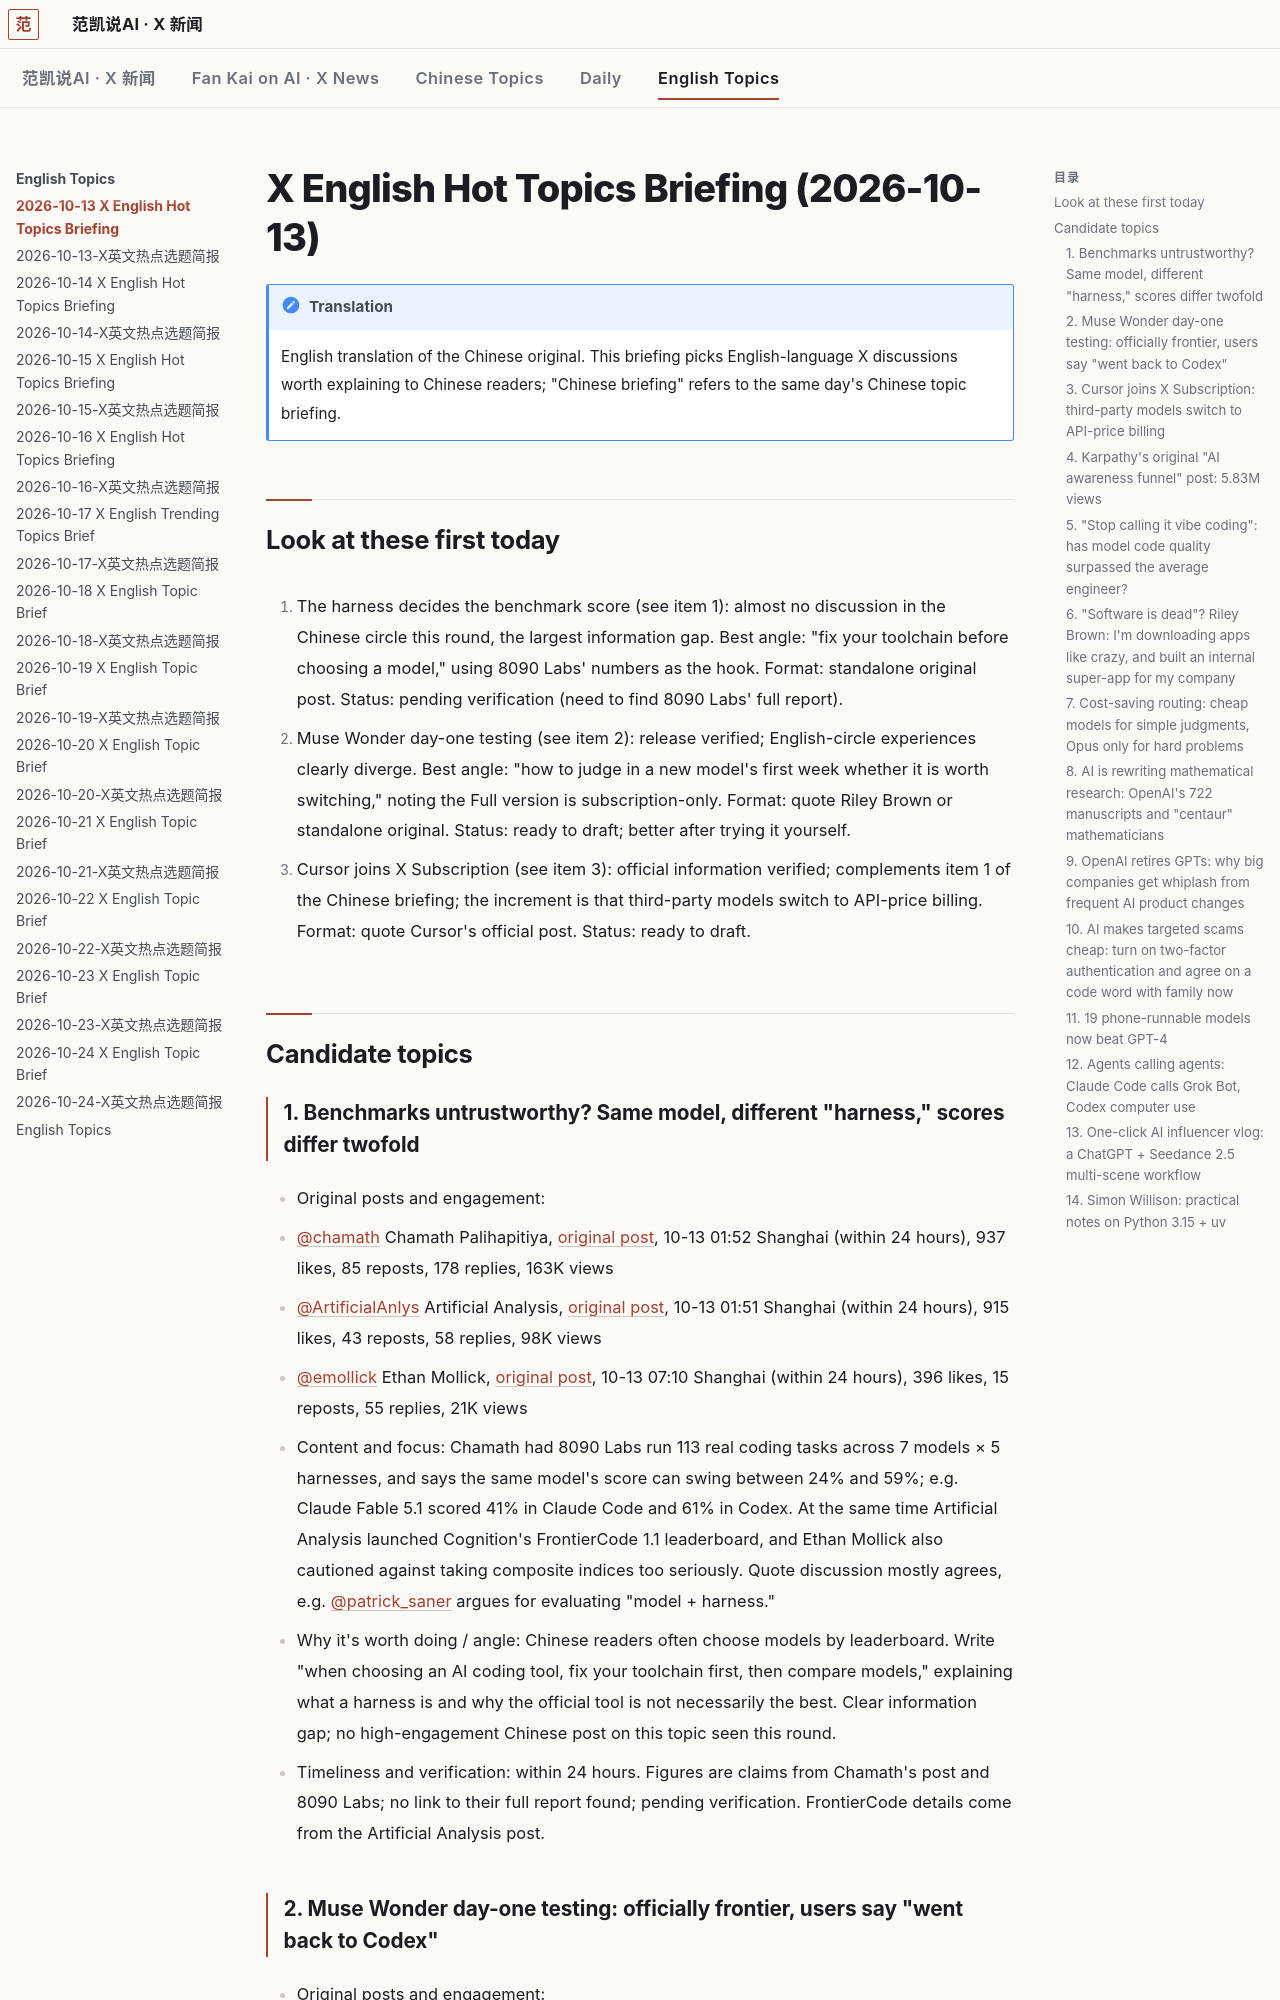

repository: robbin/x-news · page: English-Topics/2026-10-13-X英文热点选题简报.en/index.html · generator: mkdocs

---
title: 2026-10-13 X English Hot Topics Briefing
type: x-en-topic-brief
date: 2026-10-13
tags: [x-en-topic-brief, ai, tech]
source: x.com
window: 2026-10-11T19:02:00+08:00 to 2026-10-13T19:02:00+08:00
generated: 2026-10-13T19:06:09+08:00
metrics_collected: 2026-10-13T19:10+08:00 to 2026-10-13T19:30+08:00
coverage: partial
lang: en
translated_from: 2026-10-13-X英文热点选题简报.md
---

# X English Hot Topics Briefing (2026-10-13)

!!! note "Translation"
    English translation of the Chinese original. This briefing picks English-language X discussions worth explaining to Chinese readers; "Chinese briefing" refers to the same day's Chinese topic briefing.

## Look at these first today

1. The harness decides the benchmark score (see item 1): almost no discussion in the Chinese circle this round, the largest information gap. Best angle: "fix your toolchain before choosing a model," using 8090 Labs' numbers as the hook. Format: standalone original post. Status: pending verification (need to find 8090 Labs' full report).

2. Muse Wonder day-one testing (see item 2): release verified; English-circle experiences clearly diverge. Best angle: "how to judge in a new model's first week whether it is worth switching," noting the Full version is subscription-only. Format: quote Riley Brown or standalone original. Status: ready to draft; better after trying it yourself.

3. Cursor joins X Subscription (see item 3): official information verified; complements item 1 of the Chinese briefing; the increment is that third-party models switch to API-price billing. Format: quote Cursor's official post. Status: ready to draft.

## Candidate topics

### 1. Benchmarks untrustworthy? Same model, different "harness," scores differ twofold

- Original posts and engagement:
  - [@chamath](https://x.com/chamath) Chamath Palihapitiya, [original post](https://x.com/chamath/status/2109703737493344363), 10-13 01:52 Shanghai (within 24 hours), 937 likes, 85 reposts, 178 replies, 163K views
  - [@ArtificialAnlys](https://x.com/ArtificialAnlys) Artificial Analysis, [original post](https://x.com/ArtificialAnlys/status/2109703511843979391), 10-13 01:51 Shanghai (within 24 hours), 915 likes, 43 reposts, 58 replies, 98K views
  - [@emollick](https://x.com/emollick) Ethan Mollick, [original post](https://x.com/emollick/status/2109783789425799272), 10-13 07:10 Shanghai (within 24 hours), 396 likes, 15 reposts, 55 replies, 21K views
- Content and focus: Chamath had 8090 Labs run 113 real coding tasks across 7 models × 5 harnesses, and says the same model's score can swing between 24% and 59%; e.g. Claude Fable 5.1 scored 41% in Claude Code and 61% in Codex. At the same time Artificial Analysis launched Cognition's FrontierCode 1.1 leaderboard, and Ethan Mollick also cautioned against taking composite indices too seriously. Quote discussion mostly agrees, e.g. [@patrick_saner](https://x.com/patrick_saner/status/2109933580742799745) argues for evaluating "model + harness."
- Why it's worth doing / angle: Chinese readers often choose models by leaderboard. Write "when choosing an AI coding tool, fix your toolchain first, then compare models," explaining what a harness is and why the official tool is not necessarily the best. Clear information gap; no high-engagement Chinese post on this topic seen this round.
- Timeliness and verification: within 24 hours. Figures are claims from Chamath's post and 8090 Labs; no link to their full report found; pending verification. FrontierCode details come from the Artificial Analysis post.
